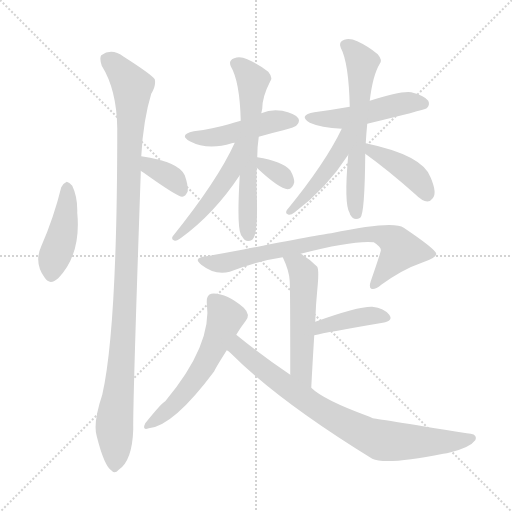
t = 0.00 s
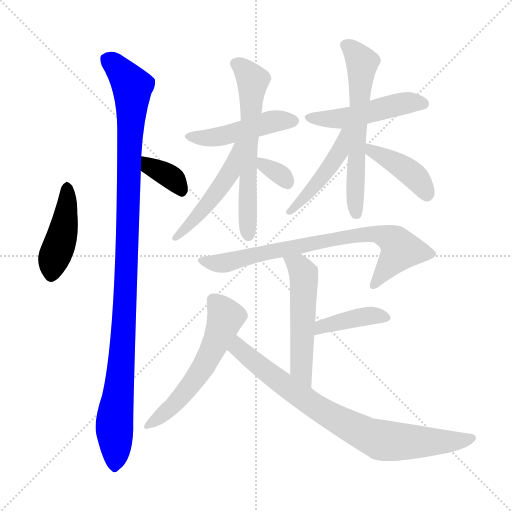
t = 2.23 s
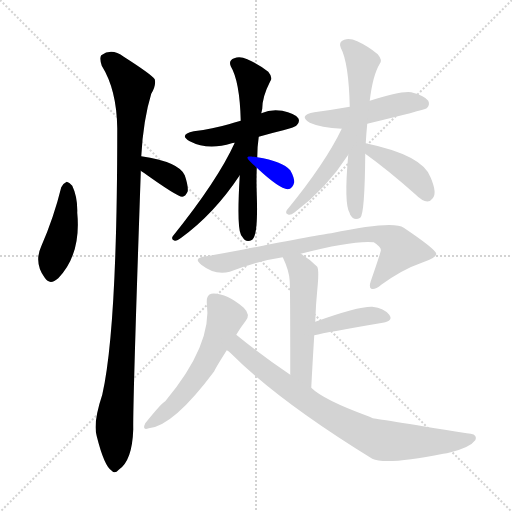
t = 4.45 s
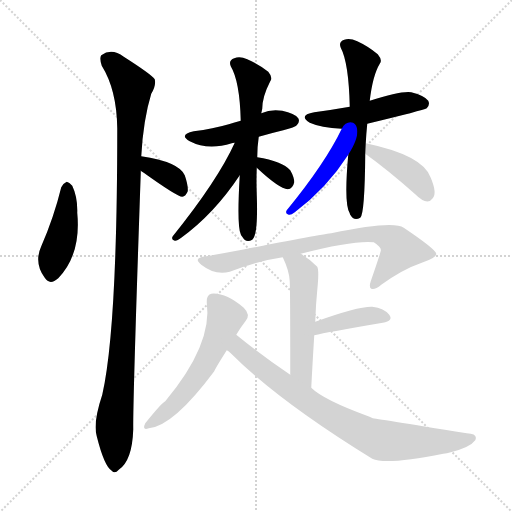
t = 6.68 s
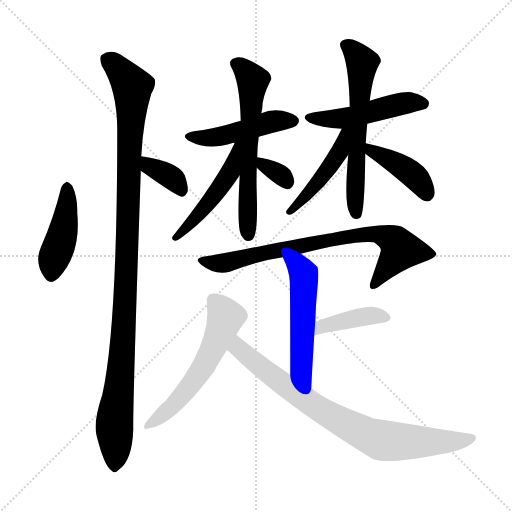
t = 8.91 s
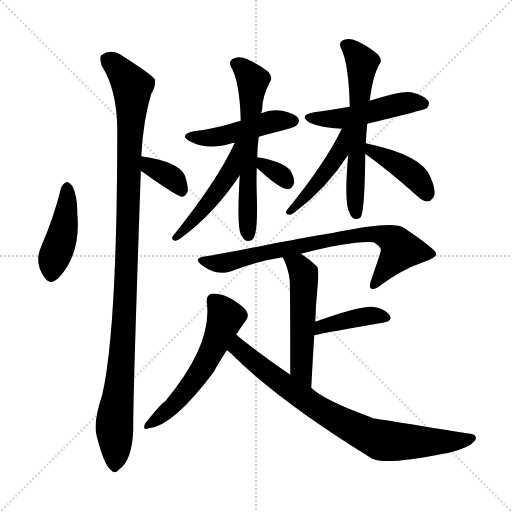
t = 11.14 s

The animated SVG that drew these frames (rendered in a browser with its animation timeline set to each time). Animation: 16 CSS @keyframes rules; one cycle of 11.14 s.

<svg version="1.1" viewBox="0 0 1024 1024" xmlns="http://www.w3.org/2000/svg">
  <g stroke="lightgray" stroke-dasharray="1,1" stroke-width="1" transform="scale(4, 4)">
    <line x1="0" y1="0" x2="256" y2="256"></line>
    <line x1="256" y1="0" x2="0" y2="256"></line>
    <line x1="128" y1="0" x2="128" y2="256"></line>
    <line x1="0" y1="128" x2="256" y2="128"></line>
  </g>
<g transform="scale(1, -1) translate(0, -900)">
   <style type="text/css">
    @keyframes keyframes0 {
      from {
       stroke: blue;
       stroke-dashoffset: 433;
       stroke-width: 128;
       }
       58% {
       animation-timing-function: step-end;
       stroke: blue;
       stroke-dashoffset: 0;
       stroke-width: 128;
       }
       to {
       stroke: black;
       stroke-width: 1024;
       }
       }
       #make-me-a-hanzi-animation-0 {
         animation: keyframes0 0.602376s both;
         animation-delay: 0.000000s;
         animation-timing-function: linear;
       }
    @keyframes keyframes1 {
      from {
       stroke: blue;
       stroke-dashoffset: 354;
       stroke-width: 128;
       }
       54% {
       animation-timing-function: step-end;
       stroke: blue;
       stroke-dashoffset: 0;
       stroke-width: 128;
       }
       to {
       stroke: black;
       stroke-width: 1024;
       }
       }
       #make-me-a-hanzi-animation-1 {
         animation: keyframes1 0.538086s both;
         animation-delay: 0.602376s;
         animation-timing-function: linear;
       }
    @keyframes keyframes2 {
      from {
       stroke: blue;
       stroke-dashoffset: 1088;
       stroke-width: 128;
       }
       78% {
       animation-timing-function: step-end;
       stroke: blue;
       stroke-dashoffset: 0;
       stroke-width: 128;
       }
       to {
       stroke: black;
       stroke-width: 1024;
       }
       }
       #make-me-a-hanzi-animation-2 {
         animation: keyframes2 1.135417s both;
         animation-delay: 1.140462s;
         animation-timing-function: linear;
       }
    @keyframes keyframes3 {
      from {
       stroke: blue;
       stroke-dashoffset: 465;
       stroke-width: 128;
       }
       60% {
       animation-timing-function: step-end;
       stroke: blue;
       stroke-dashoffset: 0;
       stroke-width: 128;
       }
       to {
       stroke: black;
       stroke-width: 1024;
       }
       }
       #make-me-a-hanzi-animation-3 {
         animation: keyframes3 0.628418s both;
         animation-delay: 2.275879s;
         animation-timing-function: linear;
       }
    @keyframes keyframes4 {
      from {
       stroke: blue;
       stroke-dashoffset: 615;
       stroke-width: 128;
       }
       67% {
       animation-timing-function: step-end;
       stroke: blue;
       stroke-dashoffset: 0;
       stroke-width: 128;
       }
       to {
       stroke: black;
       stroke-width: 1024;
       }
       }
       #make-me-a-hanzi-animation-4 {
         animation: keyframes4 0.750488s both;
         animation-delay: 2.904297s;
         animation-timing-function: linear;
       }
    @keyframes keyframes5 {
      from {
       stroke: blue;
       stroke-dashoffset: 482;
       stroke-width: 128;
       }
       61% {
       animation-timing-function: step-end;
       stroke: blue;
       stroke-dashoffset: 0;
       stroke-width: 128;
       }
       to {
       stroke: black;
       stroke-width: 1024;
       }
       }
       #make-me-a-hanzi-animation-5 {
         animation: keyframes5 0.642253s both;
         animation-delay: 3.654785s;
         animation-timing-function: linear;
       }
    @keyframes keyframes6 {
      from {
       stroke: blue;
       stroke-dashoffset: 327;
       stroke-width: 128;
       }
       52% {
       animation-timing-function: step-end;
       stroke: blue;
       stroke-dashoffset: 0;
       stroke-width: 128;
       }
       to {
       stroke: black;
       stroke-width: 1024;
       }
       }
       #make-me-a-hanzi-animation-6 {
         animation: keyframes6 0.516113s both;
         animation-delay: 4.297038s;
         animation-timing-function: linear;
       }
    @keyframes keyframes7 {
      from {
       stroke: blue;
       stroke-dashoffset: 486;
       stroke-width: 128;
       }
       61% {
       animation-timing-function: step-end;
       stroke: blue;
       stroke-dashoffset: 0;
       stroke-width: 128;
       }
       to {
       stroke: black;
       stroke-width: 1024;
       }
       }
       #make-me-a-hanzi-animation-7 {
         animation: keyframes7 0.645508s both;
         animation-delay: 4.813151s;
         animation-timing-function: linear;
       }
    @keyframes keyframes8 {
      from {
       stroke: blue;
       stroke-dashoffset: 609;
       stroke-width: 128;
       }
       66% {
       animation-timing-function: step-end;
       stroke: blue;
       stroke-dashoffset: 0;
       stroke-width: 128;
       }
       to {
       stroke: black;
       stroke-width: 1024;
       }
       }
       #make-me-a-hanzi-animation-8 {
         animation: keyframes8 0.745605s both;
         animation-delay: 5.458659s;
         animation-timing-function: linear;
       }
    @keyframes keyframes9 {
      from {
       stroke: blue;
       stroke-dashoffset: 454;
       stroke-width: 128;
       }
       60% {
       animation-timing-function: step-end;
       stroke: blue;
       stroke-dashoffset: 0;
       stroke-width: 128;
       }
       to {
       stroke: black;
       stroke-width: 1024;
       }
       }
       #make-me-a-hanzi-animation-9 {
         animation: keyframes9 0.619466s both;
         animation-delay: 6.204264s;
         animation-timing-function: linear;
       }
    @keyframes keyframes10 {
      from {
       stroke: blue;
       stroke-dashoffset: 409;
       stroke-width: 128;
       }
       57% {
       animation-timing-function: step-end;
       stroke: blue;
       stroke-dashoffset: 0;
       stroke-width: 128;
       }
       to {
       stroke: black;
       stroke-width: 1024;
       }
       }
       #make-me-a-hanzi-animation-10 {
         animation: keyframes10 0.582845s both;
         animation-delay: 6.823730s;
         animation-timing-function: linear;
       }
    @keyframes keyframes11 {
      from {
       stroke: blue;
       stroke-dashoffset: 760;
       stroke-width: 128;
       }
       71% {
       animation-timing-function: step-end;
       stroke: blue;
       stroke-dashoffset: 0;
       stroke-width: 128;
       }
       to {
       stroke: black;
       stroke-width: 1024;
       }
       }
       #make-me-a-hanzi-animation-11 {
         animation: keyframes11 0.868490s both;
         animation-delay: 7.406576s;
         animation-timing-function: linear;
       }
    @keyframes keyframes12 {
      from {
       stroke: blue;
       stroke-dashoffset: 527;
       stroke-width: 128;
       }
       63% {
       animation-timing-function: step-end;
       stroke: blue;
       stroke-dashoffset: 0;
       stroke-width: 128;
       }
       to {
       stroke: black;
       stroke-width: 1024;
       }
       }
       #make-me-a-hanzi-animation-12 {
         animation: keyframes12 0.678874s both;
         animation-delay: 8.275065s;
         animation-timing-function: linear;
       }
    @keyframes keyframes13 {
      from {
       stroke: blue;
       stroke-dashoffset: 401;
       stroke-width: 128;
       }
       57% {
       animation-timing-function: step-end;
       stroke: blue;
       stroke-dashoffset: 0;
       stroke-width: 128;
       }
       to {
       stroke: black;
       stroke-width: 1024;
       }
       }
       #make-me-a-hanzi-animation-13 {
         animation: keyframes13 0.576335s both;
         animation-delay: 8.953939s;
         animation-timing-function: linear;
       }
    @keyframes keyframes14 {
      from {
       stroke: blue;
       stroke-dashoffset: 563;
       stroke-width: 128;
       }
       65% {
       animation-timing-function: step-end;
       stroke: blue;
       stroke-dashoffset: 0;
       stroke-width: 128;
       }
       to {
       stroke: black;
       stroke-width: 1024;
       }
       }
       #make-me-a-hanzi-animation-14 {
         animation: keyframes14 0.708171s both;
         animation-delay: 9.530273s;
         animation-timing-function: linear;
       }
    @keyframes keyframes15 {
      from {
       stroke: blue;
       stroke-dashoffset: 794;
       stroke-width: 128;
       }
       72% {
       animation-timing-function: step-end;
       stroke: blue;
       stroke-dashoffset: 0;
       stroke-width: 128;
       }
       to {
       stroke: black;
       stroke-width: 1024;
       }
       }
       #make-me-a-hanzi-animation-15 {
         animation: keyframes15 0.896159s both;
         animation-delay: 10.238444s;
         animation-timing-function: linear;
       }
</style>
<path d="M 122.5 525.5 Q 107.5 464.5 82.5 407.5 Q 67.5 374.5 89.5 344.5 Q 99.5 328.5 116.5 343.5 Q 162.5 391.5 154.5 474.5 Q 155.5 505.5 144.5 528.5 Q 138.5 535.5 133.5 536.5 Q 126.5 533.5 122.5 525.5 Z" fill="lightgray"></path> 
<path d="M 281.5 558.5 Q 282.5 557.5 287.5 554.5 Q 354.5 506.5 364.5 506.5 Q 371.5 507.5 375.5 517.5 Q 376.5 529.5 369.5 549.5 Q 357.5 576.5 282.5 587.5 C 252.5 591.5 257.5 575.5 281.5 558.5 Z" fill="lightgray"></path> 
<path d="M 282.5 587.5 Q 286.5 660.5 302.5 712.5 Q 312.5 728.5 309.5 741.5 Q 302.5 751.5 247.5 786.5 Q 223.5 804.5 202.5 789.5 Q 198.5 783.5 203.5 768.5 Q 233.5 720.5 234.5 643.5 Q 234.5 241.5 204.5 110.5 Q 185.5 53.5 193.5 27.5 Q 208.5 -32.5 223.5 -41.5 Q 229.5 -48.5 237.5 -39.5 Q 264.5 -21.5 266.5 41.5 Q 265.5 92.5 281.5 553.5 Q 281.5 556.5 281.5 558.5 L 282.5 587.5 Z" fill="lightgray"></path> 
<path d="M 517.5 626.5 Q 541.5 633.5 566.5 639.5 Q 590.5 645.5 593.5 649.5 Q 600.5 656.5 596.5 663.5 Q 589.5 673.5 564.5 678.5 Q 542.5 682.5 522.5 673.5 L 481.5 658.5 Q 468.5 655.5 457.5 651.5 Q 426.5 642.5 387.5 637.5 Q 356.5 630.5 379.5 617.5 Q 415.5 598.5 463.5 613.5 Q 464.5 614.5 469.5 614.5 L 517.5 626.5 Z" fill="lightgray"></path> 
<path d="M 514.5 585.5 Q 514.5 606.5 517.5 626.5 L 522.5 673.5 Q 523.5 677.5 524.5 682.5 Q 524.5 706.5 540.5 737.5 Q 546.5 744.5 536.5 756.5 Q 517.5 771.5 494.5 781.5 Q 479.5 788.5 468.5 783.5 Q 456.5 779.5 461.5 767.5 Q 479.5 737.5 481.5 658.5 L 479.5 549.5 Q 473.5 447.5 481.5 431.5 Q 481.5 430.5 484.5 426.5 Q 491.5 413.5 504.5 420.5 Q 516.5 429.5 513.5 511.5 Q 512.5 539.5 513.5 564.5 L 514.5 585.5 Z" fill="lightgray"></path> 
<path d="M 469.5 614.5 Q 435.5 539.5 345.5 427.5 Q 341.5 420.5 349.5 418.5 Q 353.5 417.5 362.5 424.5 Q 428.5 472.5 479.5 549.5 C 532.5 628.5 482.5 641.5 469.5 614.5 Z" fill="lightgray"></path> 
<path d="M 513.5 564.5 Q 558.5 522.5 575.5 521.5 Q 585.5 522.5 588.5 535.5 Q 588.5 545.5 580.5 559.5 Q 564.5 577.5 514.5 585.5 C 485.5 590.5 491.5 584.5 513.5 564.5 Z" fill="lightgray"></path> 
<path d="M 734.5 652.5 Q 846.5 679.5 853.5 683.5 Q 860.5 690.5 856.5 698.5 Q 849.5 708.5 822.5 715.5 Q 801.5 718.5 739.5 698.5 L 699.5 686.5 Q 665.5 680.5 628.5 675.5 Q 595.5 669.5 619.5 654.5 Q 641.5 644.5 683.5 642.5 L 734.5 652.5 Z" fill="lightgray"></path> 
<path d="M 731.5 613.5 Q 732.5 632.5 734.5 652.5 L 739.5 698.5 Q 745.5 749.5 759.5 772.5 Q 765.5 779.5 755.5 791.5 Q 736.5 807.5 714.5 817.5 Q 699.5 824.5 688.5 820.5 Q 676.5 816.5 681.5 804.5 Q 697.5 774.5 699.5 686.5 L 696.5 590.5 Q 687.5 491.5 699.5 473.5 Q 699.5 472.5 700.5 470.5 Q 707.5 457.5 720.5 464.5 Q 729.5 471.5 730.5 592.5 L 731.5 613.5 Z" fill="lightgray"></path> 
<path d="M 683.5 642.5 Q 650.5 573.5 573.5 479.5 Q 569.5 472.5 577.5 470.5 Q 581.5 469.5 589.5 475.5 Q 653.5 523.5 696.5 590.5 C 738.5 654.5 696.5 669.5 683.5 642.5 Z" fill="lightgray"></path> 
<path d="M 730.5 592.5 Q 776.5 559.5 830.5 511.5 Q 854.5 487.5 865.5 503.5 Q 874.5 513.5 861.5 544.5 Q 846.5 589.5 731.5 613.5 C 702.5 619.5 706.5 610.5 730.5 592.5 Z" fill="lightgray"></path> 
<path d="M 601.5 392.5 Q 706.5 419.5 747.5 415.5 Q 763.5 405.5 761.5 398.5 Q 761.5 395.5 741.5 337.5 Q 737.5 325.5 742.5 322.5 Q 749.5 319.5 762.5 330.5 Q 805.5 361.5 843.5 374.5 Q 873.5 384.5 872.5 392.5 Q 871.5 401.5 807.5 444.5 Q 786.5 459.5 662.5 433.5 Q 653.5 433.5 489.5 401.5 Q 452.5 394.5 412.5 387.5 Q 384.5 384.5 402.5 370.5 Q 430.5 348.5 459.5 356.5 Q 516.5 378.5 565.5 385.5 L 601.5 392.5 Z" fill="lightgray"></path> 
<path d="M 622.5 124.5 Q 625.5 181.5 628.5 229.5 L 630.5 256.5 Q 631.5 290.5 634.5 319.5 Q 638.5 359.5 634.5 366.5 Q 618.5 382.5 601.5 392.5 C 576.5 408.5 553.5 412.5 565.5 385.5 Q 578.5 358.5 579.5 337.5 Q 580.5 316.5 580.5 150.5 C 580.5 120.5 620.5 94.5 622.5 124.5 Z" fill="lightgray"></path> 
<path d="M 628.5 229.5 Q 653.5 235.5 765.5 254.5 Q 787.5 258.5 778.5 270.5 Q 768.5 283.5 744.5 286.5 Q 716.5 287.5 630.5 256.5 C 602.5 246.5 599.5 222.5 628.5 229.5 Z" fill="lightgray"></path> 
<path d="M 472.5 230.5 Q 481.5 245.5 491.5 258.5 Q 501.5 270.5 487.5 284.5 Q 450.5 315.5 422.5 312.5 Q 412.5 309.5 413.5 295.5 Q 425.5 211.5 330.5 97.5 Q 323.5 94.5 290.5 53.5 Q 283.5 38.5 297.5 43.5 Q 346.5 47.5 428.5 157.5 Q 429.5 161.5 453.5 199.5 L 472.5 230.5 Z" fill="lightgray"></path> 
<path d="M 453.5 199.5 Q 456.5 198.5 461.5 193.5 Q 557.5 97.5 744.5 -17.5 Q 771.5 -30.5 886.5 -7.5 Q 893.5 -6.5 901.5 -4.5 Q 940.5 5.5 950.5 19.5 Q 956.5 32.5 933.5 33.5 Q 746.5 63.5 745.5 63.5 Q 739.5 66.5 736.5 67.5 Q 646.5 100.5 622.5 124.5 L 580.5 150.5 Q 526.5 186.5 472.5 230.5 C 449.5 249.5 430.5 218.5 453.5 199.5 Z" fill="lightgray"></path> 
      <clipPath id="make-me-a-hanzi-clip-0">
      <path d="M 122.5 525.5 Q 107.5 464.5 82.5 407.5 Q 67.5 374.5 89.5 344.5 Q 99.5 328.5 116.5 343.5 Q 162.5 391.5 154.5 474.5 Q 155.5 505.5 144.5 528.5 Q 138.5 535.5 133.5 536.5 Q 126.5 533.5 122.5 525.5 Z" fill="lightgray"></path>
      </clipPath>
      <path clip-path="url(#make-me-a-hanzi-clip-0)" d="M 133.5 525.5 L 128.5 448.5 L 103.5 351.5 " fill="none" id="make-me-a-hanzi-animation-0" stroke-dasharray="305 610" stroke-linecap="round"></path>

      <clipPath id="make-me-a-hanzi-clip-1">
      <path d="M 281.5 558.5 Q 282.5 557.5 287.5 554.5 Q 354.5 506.5 364.5 506.5 Q 371.5 507.5 375.5 517.5 Q 376.5 529.5 369.5 549.5 Q 357.5 576.5 282.5 587.5 C 252.5 591.5 257.5 575.5 281.5 558.5 Z" fill="lightgray"></path>
      </clipPath>
      <path clip-path="url(#make-me-a-hanzi-clip-1)" d="M 293.5 579.5 L 298.5 567.5 L 351.5 537.5 L 364.5 517.5 " fill="none" id="make-me-a-hanzi-animation-1" stroke-dasharray="226 452" stroke-linecap="round"></path>

      <clipPath id="make-me-a-hanzi-clip-2">
      <path d="M 282.5 587.5 Q 286.5 660.5 302.5 712.5 Q 312.5 728.5 309.5 741.5 Q 302.5 751.5 247.5 786.5 Q 223.5 804.5 202.5 789.5 Q 198.5 783.5 203.5 768.5 Q 233.5 720.5 234.5 643.5 Q 234.5 241.5 204.5 110.5 Q 185.5 53.5 193.5 27.5 Q 208.5 -32.5 223.5 -41.5 Q 229.5 -48.5 237.5 -39.5 Q 264.5 -21.5 266.5 41.5 Q 265.5 92.5 281.5 553.5 Q 281.5 556.5 281.5 558.5 L 282.5 587.5 Z" fill="lightgray"></path>
      </clipPath>
      <path clip-path="url(#make-me-a-hanzi-clip-2)" d="M 214.5 782.5 L 242.5 757.5 L 264.5 722.5 L 251.5 322.5 L 228.5 51.5 L 228.5 -29.5 " fill="none" id="make-me-a-hanzi-animation-2" stroke-dasharray="960 1920" stroke-linecap="round"></path>

      <clipPath id="make-me-a-hanzi-clip-3">
      <path d="M 517.5 626.5 Q 541.5 633.5 566.5 639.5 Q 590.5 645.5 593.5 649.5 Q 600.5 656.5 596.5 663.5 Q 589.5 673.5 564.5 678.5 Q 542.5 682.5 522.5 673.5 L 481.5 658.5 Q 468.5 655.5 457.5 651.5 Q 426.5 642.5 387.5 637.5 Q 356.5 630.5 379.5 617.5 Q 415.5 598.5 463.5 613.5 Q 464.5 614.5 469.5 614.5 L 517.5 626.5 Z" fill="lightgray"></path>
      </clipPath>
      <path clip-path="url(#make-me-a-hanzi-clip-3)" d="M 381.5 628.5 L 425.5 624.5 L 536.5 655.5 L 585.5 658.5 " fill="none" id="make-me-a-hanzi-animation-3" stroke-dasharray="337 674" stroke-linecap="round"></path>

      <clipPath id="make-me-a-hanzi-clip-4">
      <path d="M 514.5 585.5 Q 514.5 606.5 517.5 626.5 L 522.5 673.5 Q 523.5 677.5 524.5 682.5 Q 524.5 706.5 540.5 737.5 Q 546.5 744.5 536.5 756.5 Q 517.5 771.5 494.5 781.5 Q 479.5 788.5 468.5 783.5 Q 456.5 779.5 461.5 767.5 Q 479.5 737.5 481.5 658.5 L 479.5 549.5 Q 473.5 447.5 481.5 431.5 Q 481.5 430.5 484.5 426.5 Q 491.5 413.5 504.5 420.5 Q 516.5 429.5 513.5 511.5 Q 512.5 539.5 513.5 564.5 L 514.5 585.5 Z" fill="lightgray"></path>
      </clipPath>
      <path clip-path="url(#make-me-a-hanzi-clip-4)" d="M 470.5 773.5 L 505.5 739.5 L 493.5 536.5 L 496.5 429.5 " fill="none" id="make-me-a-hanzi-animation-4" stroke-dasharray="487 974" stroke-linecap="round"></path>

      <clipPath id="make-me-a-hanzi-clip-5">
      <path d="M 469.5 614.5 Q 435.5 539.5 345.5 427.5 Q 341.5 420.5 349.5 418.5 Q 353.5 417.5 362.5 424.5 Q 428.5 472.5 479.5 549.5 C 532.5 628.5 482.5 641.5 469.5 614.5 Z" fill="lightgray"></path>
      </clipPath>
      <path clip-path="url(#make-me-a-hanzi-clip-5)" d="M 476.5 610.5 L 450.5 539.5 L 404.5 478.5 L 353.5 425.5 " fill="none" id="make-me-a-hanzi-animation-5" stroke-dasharray="354 708" stroke-linecap="round"></path>

      <clipPath id="make-me-a-hanzi-clip-6">
      <path d="M 513.5 564.5 Q 558.5 522.5 575.5 521.5 Q 585.5 522.5 588.5 535.5 Q 588.5 545.5 580.5 559.5 Q 564.5 577.5 514.5 585.5 C 485.5 590.5 491.5 584.5 513.5 564.5 Z" fill="lightgray"></path>
      </clipPath>
      <path clip-path="url(#make-me-a-hanzi-clip-6)" d="M 523.5 579.5 L 529.5 565.5 L 558.5 552.5 L 574.5 534.5 " fill="none" id="make-me-a-hanzi-animation-6" stroke-dasharray="199 398" stroke-linecap="round"></path>

      <clipPath id="make-me-a-hanzi-clip-7">
      <path d="M 734.5 652.5 Q 846.5 679.5 853.5 683.5 Q 860.5 690.5 856.5 698.5 Q 849.5 708.5 822.5 715.5 Q 801.5 718.5 739.5 698.5 L 699.5 686.5 Q 665.5 680.5 628.5 675.5 Q 595.5 669.5 619.5 654.5 Q 641.5 644.5 683.5 642.5 L 734.5 652.5 Z" fill="lightgray"></path>
      </clipPath>
      <path clip-path="url(#make-me-a-hanzi-clip-7)" d="M 621.5 666.5 L 676.5 661.5 L 801.5 692.5 L 847.5 692.5 " fill="none" id="make-me-a-hanzi-animation-7" stroke-dasharray="358 716" stroke-linecap="round"></path>

      <clipPath id="make-me-a-hanzi-clip-8">
      <path d="M 731.5 613.5 Q 732.5 632.5 734.5 652.5 L 739.5 698.5 Q 745.5 749.5 759.5 772.5 Q 765.5 779.5 755.5 791.5 Q 736.5 807.5 714.5 817.5 Q 699.5 824.5 688.5 820.5 Q 676.5 816.5 681.5 804.5 Q 697.5 774.5 699.5 686.5 L 696.5 590.5 Q 687.5 491.5 699.5 473.5 Q 699.5 472.5 700.5 470.5 Q 707.5 457.5 720.5 464.5 Q 729.5 471.5 730.5 592.5 L 731.5 613.5 Z" fill="lightgray"></path>
      </clipPath>
      <path clip-path="url(#make-me-a-hanzi-clip-8)" d="M 690.5 810.5 L 702.5 803.5 L 723.5 772.5 L 709.5 505.5 L 713.5 471.5 " fill="none" id="make-me-a-hanzi-animation-8" stroke-dasharray="481 962" stroke-linecap="round"></path>

      <clipPath id="make-me-a-hanzi-clip-9">
      <path d="M 683.5 642.5 Q 650.5 573.5 573.5 479.5 Q 569.5 472.5 577.5 470.5 Q 581.5 469.5 589.5 475.5 Q 653.5 523.5 696.5 590.5 C 738.5 654.5 696.5 669.5 683.5 642.5 Z" fill="lightgray"></path>
      </clipPath>
      <path clip-path="url(#make-me-a-hanzi-clip-9)" d="M 691.5 638.5 L 669.5 580.5 L 581.5 477.5 " fill="none" id="make-me-a-hanzi-animation-9" stroke-dasharray="326 652" stroke-linecap="round"></path>

      <clipPath id="make-me-a-hanzi-clip-10">
      <path d="M 730.5 592.5 Q 776.5 559.5 830.5 511.5 Q 854.5 487.5 865.5 503.5 Q 874.5 513.5 861.5 544.5 Q 846.5 589.5 731.5 613.5 C 702.5 619.5 706.5 610.5 730.5 592.5 Z" fill="lightgray"></path>
      </clipPath>
      <path clip-path="url(#make-me-a-hanzi-clip-10)" d="M 741.5 607.5 L 744.5 598.5 L 823.5 552.5 L 853.5 510.5 " fill="none" id="make-me-a-hanzi-animation-10" stroke-dasharray="281 562" stroke-linecap="round"></path>

      <clipPath id="make-me-a-hanzi-clip-11">
      <path d="M 601.5 392.5 Q 706.5 419.5 747.5 415.5 Q 763.5 405.5 761.5 398.5 Q 761.5 395.5 741.5 337.5 Q 737.5 325.5 742.5 322.5 Q 749.5 319.5 762.5 330.5 Q 805.5 361.5 843.5 374.5 Q 873.5 384.5 872.5 392.5 Q 871.5 401.5 807.5 444.5 Q 786.5 459.5 662.5 433.5 Q 653.5 433.5 489.5 401.5 Q 452.5 394.5 412.5 387.5 Q 384.5 384.5 402.5 370.5 Q 430.5 348.5 459.5 356.5 Q 516.5 378.5 565.5 385.5 L 601.5 392.5 Z" fill="lightgray"></path>
      </clipPath>
      <path clip-path="url(#make-me-a-hanzi-clip-11)" d="M 405.5 379.5 L 449.5 373.5 L 506.5 391.5 L 608.5 407.5 L 676.5 425.5 L 754.5 432.5 L 790.5 416.5 L 801.5 400.5 L 746.5 330.5 " fill="none" id="make-me-a-hanzi-animation-11" stroke-dasharray="632 1264" stroke-linecap="round"></path>

      <clipPath id="make-me-a-hanzi-clip-12">
      <path d="M 622.5 124.5 Q 625.5 181.5 628.5 229.5 L 630.5 256.5 Q 631.5 290.5 634.5 319.5 Q 638.5 359.5 634.5 366.5 Q 618.5 382.5 601.5 392.5 C 576.5 408.5 553.5 412.5 565.5 385.5 Q 578.5 358.5 579.5 337.5 Q 580.5 316.5 580.5 150.5 C 580.5 120.5 620.5 94.5 622.5 124.5 Z" fill="lightgray"></path>
      </clipPath>
      <path clip-path="url(#make-me-a-hanzi-clip-12)" d="M 572.5 380.5 L 596.5 368.5 L 607.5 351.5 L 601.5 165.5 L 620.5 132.5 " fill="none" id="make-me-a-hanzi-animation-12" stroke-dasharray="399 798" stroke-linecap="round"></path>

      <clipPath id="make-me-a-hanzi-clip-13">
      <path d="M 628.5 229.5 Q 653.5 235.5 765.5 254.5 Q 787.5 258.5 778.5 270.5 Q 768.5 283.5 744.5 286.5 Q 716.5 287.5 630.5 256.5 C 602.5 246.5 599.5 222.5 628.5 229.5 Z" fill="lightgray"></path>
      </clipPath>
      <path clip-path="url(#make-me-a-hanzi-clip-13)" d="M 630.5 236.5 L 644.5 248.5 L 712.5 264.5 L 769.5 264.5 " fill="none" id="make-me-a-hanzi-animation-13" stroke-dasharray="273 546" stroke-linecap="round"></path>

      <clipPath id="make-me-a-hanzi-clip-14">
      <path d="M 472.5 230.5 Q 481.5 245.5 491.5 258.5 Q 501.5 270.5 487.5 284.5 Q 450.5 315.5 422.5 312.5 Q 412.5 309.5 413.5 295.5 Q 425.5 211.5 330.5 97.5 Q 323.5 94.5 290.5 53.5 Q 283.5 38.5 297.5 43.5 Q 346.5 47.5 428.5 157.5 Q 429.5 161.5 453.5 199.5 L 472.5 230.5 Z" fill="lightgray"></path>
      </clipPath>
      <path clip-path="url(#make-me-a-hanzi-clip-14)" d="M 427.5 299.5 L 451.5 265.5 L 404.5 160.5 L 344.5 86.5 L 300.5 53.5 " fill="none" id="make-me-a-hanzi-animation-14" stroke-dasharray="435 870" stroke-linecap="round"></path>

      <clipPath id="make-me-a-hanzi-clip-15">
      <path d="M 453.5 199.5 Q 456.5 198.5 461.5 193.5 Q 557.5 97.5 744.5 -17.5 Q 771.5 -30.5 886.5 -7.5 Q 893.5 -6.5 901.5 -4.5 Q 940.5 5.5 950.5 19.5 Q 956.5 32.5 933.5 33.5 Q 746.5 63.5 745.5 63.5 Q 739.5 66.5 736.5 67.5 Q 646.5 100.5 622.5 124.5 L 580.5 150.5 Q 526.5 186.5 472.5 230.5 C 449.5 249.5 430.5 218.5 453.5 199.5 Z" fill="lightgray"></path>
      </clipPath>
      <path clip-path="url(#make-me-a-hanzi-clip-15)" d="M 475.5 221.5 L 475.5 207.5 L 487.5 194.5 L 573.5 127.5 L 646.5 76.5 L 739.5 27.5 L 768.5 18.5 L 824.5 15.5 L 904.5 16.5 L 940.5 23.5 " fill="none" id="make-me-a-hanzi-animation-15" stroke-dasharray="666 1332" stroke-linecap="round"></path>

</g>
</svg>
